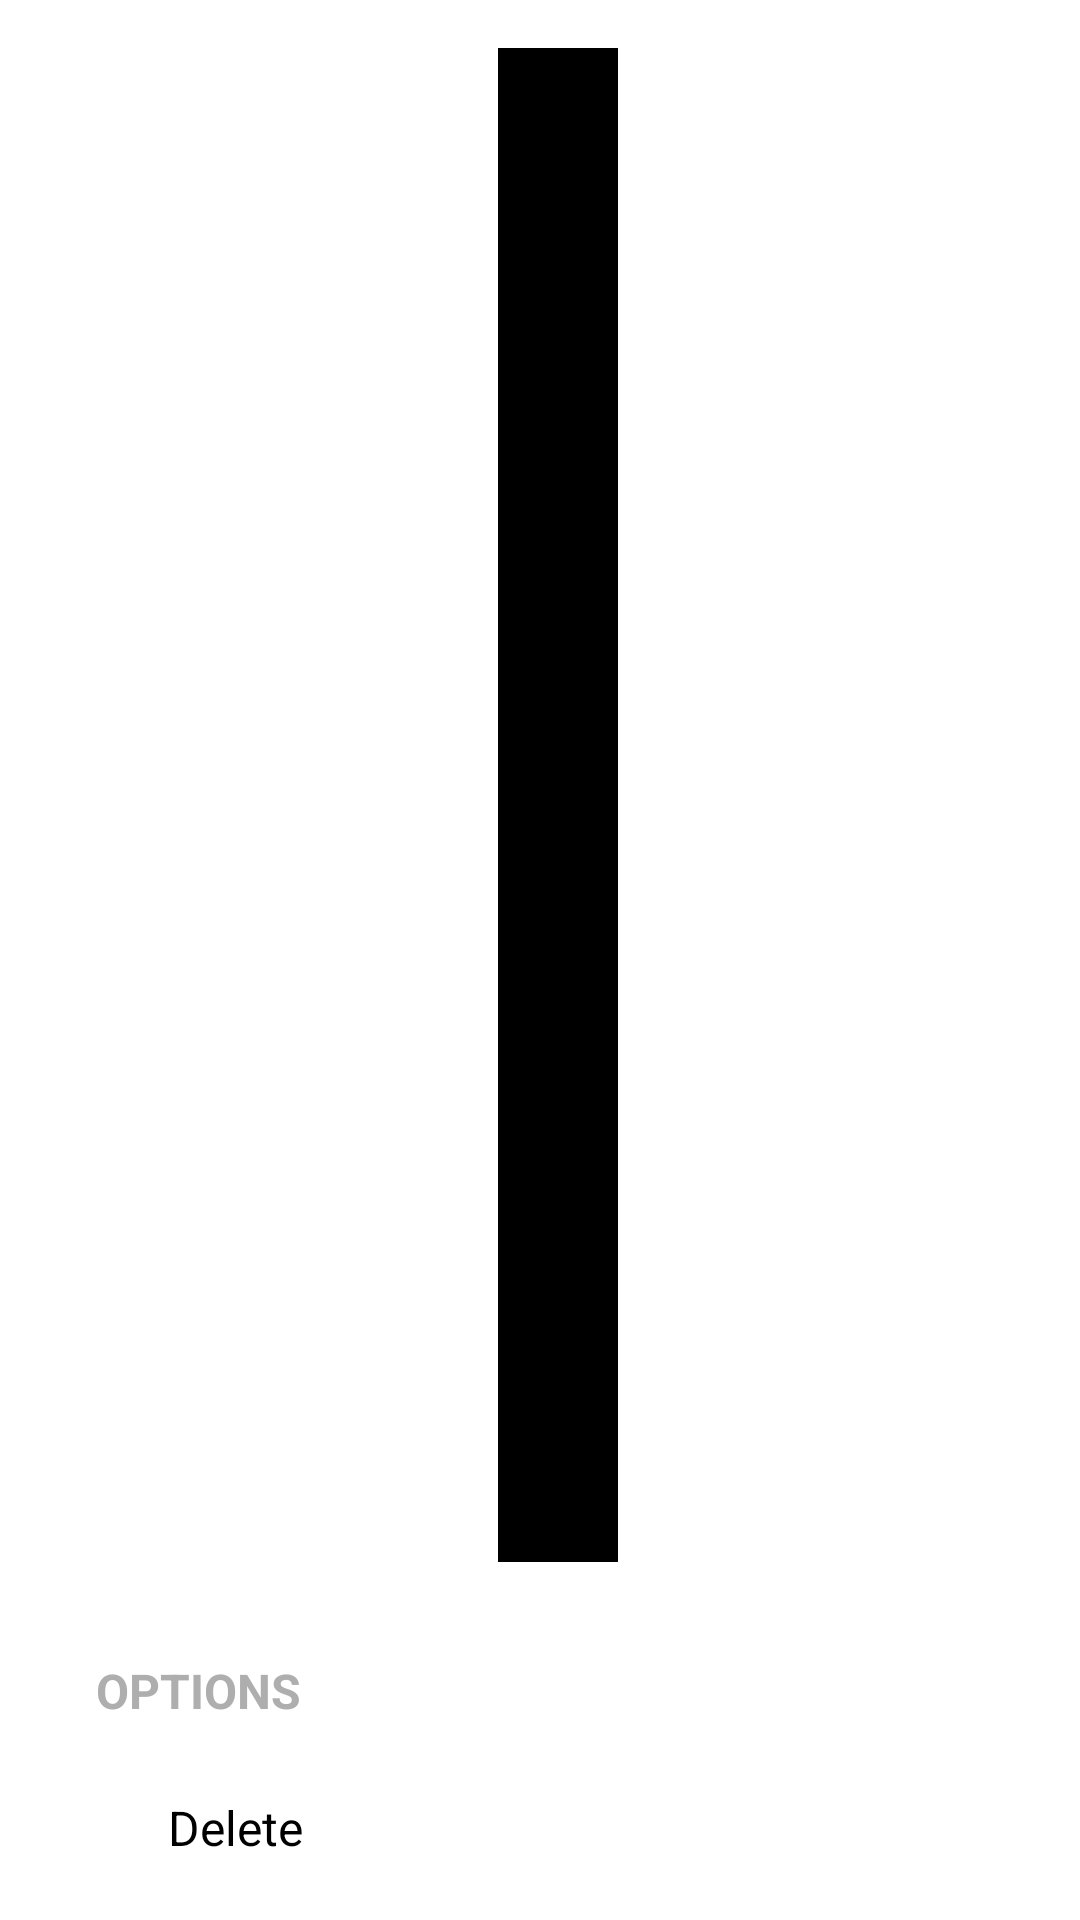

Layout XML and referenced resources for this Android screen:
<!-- AndroidManifest.xml: application theme Theme.MaterialComponents.Light.NoActionBar -->
<!-- res/layout/attendance_delete.xml -->
<?xml version="1.0" encoding="utf-8"?>
<LinearLayout xmlns:android="http://schemas.android.com/apk/res/android"

    xmlns:app="http://schemas.android.com/apk/res-auto"
    android:orientation="vertical"
    android:id="@+id/share"

    android:background="@drawable/background_shape_for_bottomsheet"
    android:layout_width="match_parent"
    android:layout_height="wrap_content">

    <View
        android:id="@+id/viewTwo"
        android:layout_width="40dp"
        android:layout_height="1dp"
        android:layout_gravity="center"
        android:layout_marginStart="6dp"
        android:layout_marginTop="16dp"
        android:layout_weight="2"
        android:background="@color/black" />

    <TextView

        android:layout_width="wrap_content"
        android:layout_height="wrap_content"
        android:layout_marginStart="32dp"
        android:layout_marginTop="32dp"
        android:text="OPTIONS"
        android:textStyle="bold"

        android:textColor="#AEAEAE"
        android:textSize="16sp"/>

    <LinearLayout
        android:layout_width="wrap_content"
        android:layout_height="wrap_content"
        android:layout_marginBottom="20dp"
        android:orientation="horizontal">


        <ImageView
            android:id="@+id/imageView5"
            android:layout_width="wrap_content"
            android:layout_height="wrap_content"
            android:layout_weight="1"
            android:layout_marginStart="32dp"
            android:layout_marginTop="24dp"
            app:srcCompat="@drawable/ic_baseline_delete_24" />

        <TextView
            android:id="@+id/delete_leave_req"
            android:layout_width="wrap_content"
            android:layout_height="wrap_content"
            android:layout_weight="1"
            android:layout_marginStart="24dp"
            android:textSize="16dp"
            android:textColor="@color/black"
            android:layout_marginTop="24dp"
            android:text="Delete" />
    </LinearLayout>


</LinearLayout>
<!-- resources referenced by this layout -->
<resources>

  <!-- not gathered from this repository: default colours our renderer supplied (Android Studio template values) -->
  <color name="black">#FF000000</color>
</resources>
